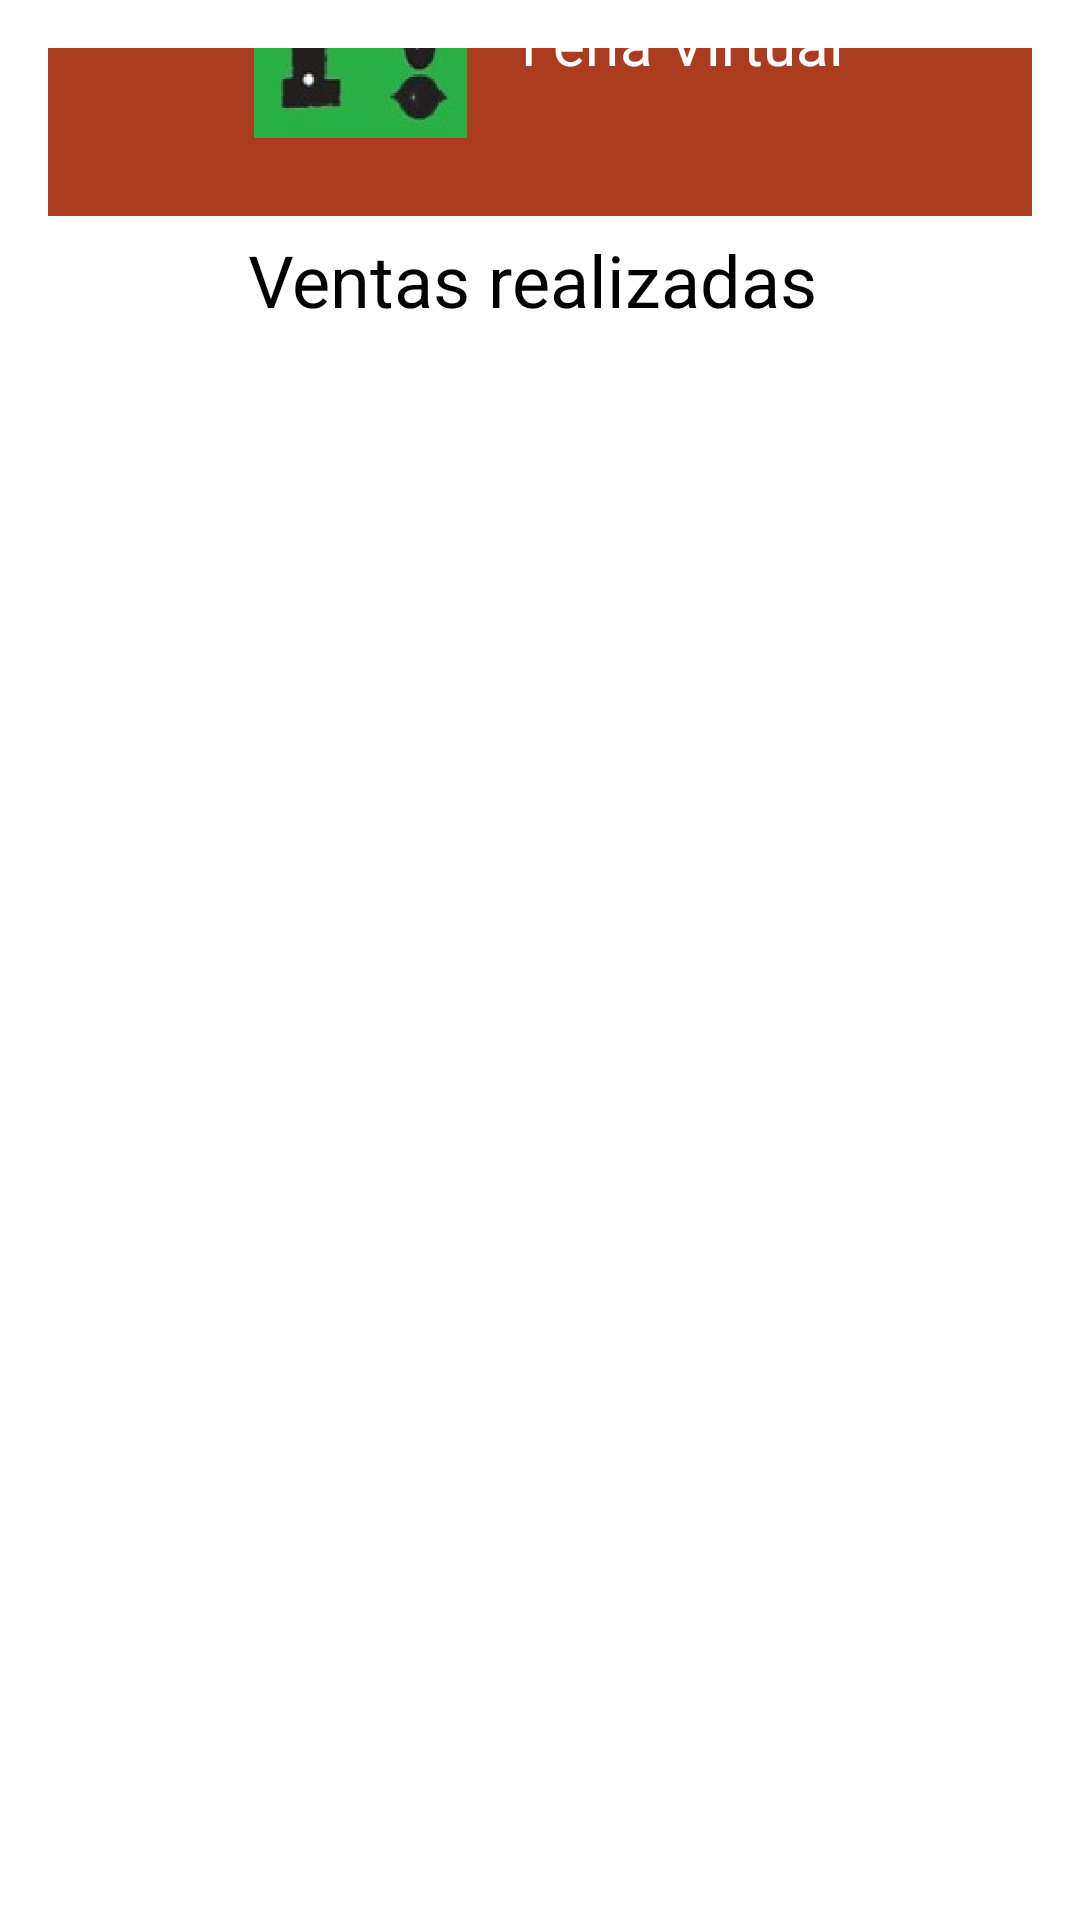

Write the Android layout XML for this screen, with the resource values it uses.
<!-- AndroidManifest.xml: activity theme Theme.AppCompat -->
<!-- res/layout/activity_ventas.xml -->
<?xml version="1.0" encoding="utf-8"?>
<androidx.constraintlayout.widget.ConstraintLayout xmlns:android="http://schemas.android.com/apk/res/android"
    xmlns:app="http://schemas.android.com/apk/res-auto"
    xmlns:tools="http://schemas.android.com/tools"
    android:id="@+id/linearLayout7"
    android:layout_width="match_parent"
    android:layout_height="match_parent"
    android:background="@color/white"
    android:orientation="vertical"
    android:padding="16dp">

    <androidx.constraintlayout.widget.ConstraintLayout
        android:id="@+id/headerLayout"
        android:layout_width="wrap_content"
        android:layout_height="wrap_content"
        android:layout_marginTop="100dp"
        android:layout_marginBottom="5dp"
        android:background="@color/Rojo"
        android:orientation="horizontal"
        android:padding="16dp"
        app:layout_constraintBottom_toTopOf="@+id/titleText"
        app:layout_constraintEnd_toEndOf="parent"
        app:layout_constraintStart_toStartOf="parent"
        app:layout_constraintTop_toTopOf="parent"
        tools:ignore="VisualLintBounds">

        

        

        

        <Button
            android:id="@+id/backButton"
            android:layout_width="51dp"
            android:layout_height="48dp"
            android:background="@drawable/back_icon"
            android:textColor="@color/white"
            app:layout_constraintBottom_toBottomOf="parent"
            app:layout_constraintEnd_toStartOf="@+id/logo"
            app:layout_constraintStart_toStartOf="parent"
            app:layout_constraintTop_toTopOf="parent"
            tools:ignore="SpeakableTextPresentCheck" />

        <ImageView
            android:id="@+id/logo"
            android:layout_width="107dp"
            android:layout_height="85dp"
            android:padding="10dp"
            android:src="@drawable/logo"
            app:layout_constraintBottom_toBottomOf="parent"
            app:layout_constraintEnd_toStartOf="@+id/appName"
            app:layout_constraintStart_toEndOf="@+id/backButton"
            app:layout_constraintTop_toTopOf="parent"
            tools:ignore="ContentDescription" />

        <TextView
            android:id="@+id/appName"
            android:layout_width="171dp"
            android:layout_height="26dp"
            android:baselineAligned="false"
            android:text="Feria Virtual"
            android:textColor="@color/white"
            android:textSize="20sp"
            app:layout_constraintBottom_toBottomOf="parent"
            app:layout_constraintEnd_toEndOf="parent"
            app:layout_constraintStart_toEndOf="@+id/logo"
            app:layout_constraintTop_toTopOf="parent" />

        

    </androidx.constraintlayout.widget.ConstraintLayout>


    <TextView
        android:id="@+id/titleText"
        android:layout_width="wrap_content"
        android:layout_height="wrap_content"
        android:layout_marginStart="76dp"
        android:layout_marginEnd="81dp"
        android:layout_marginBottom="11dp"
        android:background="@color/white"
        android:text="Ventas realizadas"
        android:textColor="@color/black"
        android:textSize="24sp"
        android:textStyle="normal"
        app:layout_constraintBottom_toTopOf="@+id/recyclerViewVentas"
        app:layout_constraintEnd_toEndOf="parent"
        app:layout_constraintStart_toStartOf="parent"
        app:layout_constraintTop_toBottomOf="@+id/headerLayout"
        tools:ignore="HardcodedText" />

    <androidx.recyclerview.widget.RecyclerView
        android:id="@+id/recyclerViewVentas"
        android:layout_width="357dp"
        android:layout_height="615dp"
        android:layout_marginStart="50dp"
        android:layout_marginTop="8dp"
        android:layout_marginEnd="24dp"
        android:layout_marginBottom="42dp"
        android:background="@color/white"
        app:layout_constraintBottom_toBottomOf="parent"
        app:layout_constraintEnd_toEndOf="parent"
        app:layout_constraintStart_toStartOf="parent"
        app:layout_constraintTop_toBottomOf="@+id/titleText"
        tools:listitem="@layout/item_venta" />


</androidx.constraintlayout.widget.ConstraintLayout>
<!-- res/layout/item_venta.xml (included above) -->
<?xml version="1.0" encoding="utf-8"?>
<LinearLayout xmlns:android="http://schemas.android.com/apk/res/android"
    xmlns:tools="http://schemas.android.com/tools"
    android:id="@+id/recyclerViewVentas"
    android:layout_width="match_parent"
    android:layout_height="wrap_content"
    android:orientation="vertical"
    android:padding="8dp">

    <TextView
        android:id="@+id/ventaIdText"
        android:layout_width="wrap_content"
        android:layout_height="wrap_content"
        android:layout_marginEnd="50dp"
        android:text="ID de Venta"
        android:textColor="@color/black"
        tools:ignore="HardcodedText" />

    <TextView
        android:id="@+id/nombreCliente"
        android:layout_width="match_parent"
        android:layout_height="wrap_content"
        android:text="Nombre cliente"
        android:textColor="@color/black"
        tools:ignore="HardcodedText" />

    <TextView
        android:id="@+id/fechaVenta"
        android:layout_width="match_parent"
        android:layout_height="wrap_content"
        android:text="Fecha"
        android:textColor="@color/black"
        tools:ignore="HardcodedText" />

    <TextView
        android:id="@+id/precioTotal"
        android:layout_width="wrap_content"
        android:layout_height="wrap_content"
        android:text="Total"
        android:textColor="@color/black"
        tools:ignore="HardcodedText" />

    

</LinearLayout>
<!-- resources referenced by this layout -->
<resources>
  <color name="Rojo">#AC3C20</color>
  <color name="black">#FF000000</color>
  <color name="white">#FFFFFFFF</color>
  <!-- drawable logo: jpg bitmap (drawable, 9030 bytes) -->
</resources>
